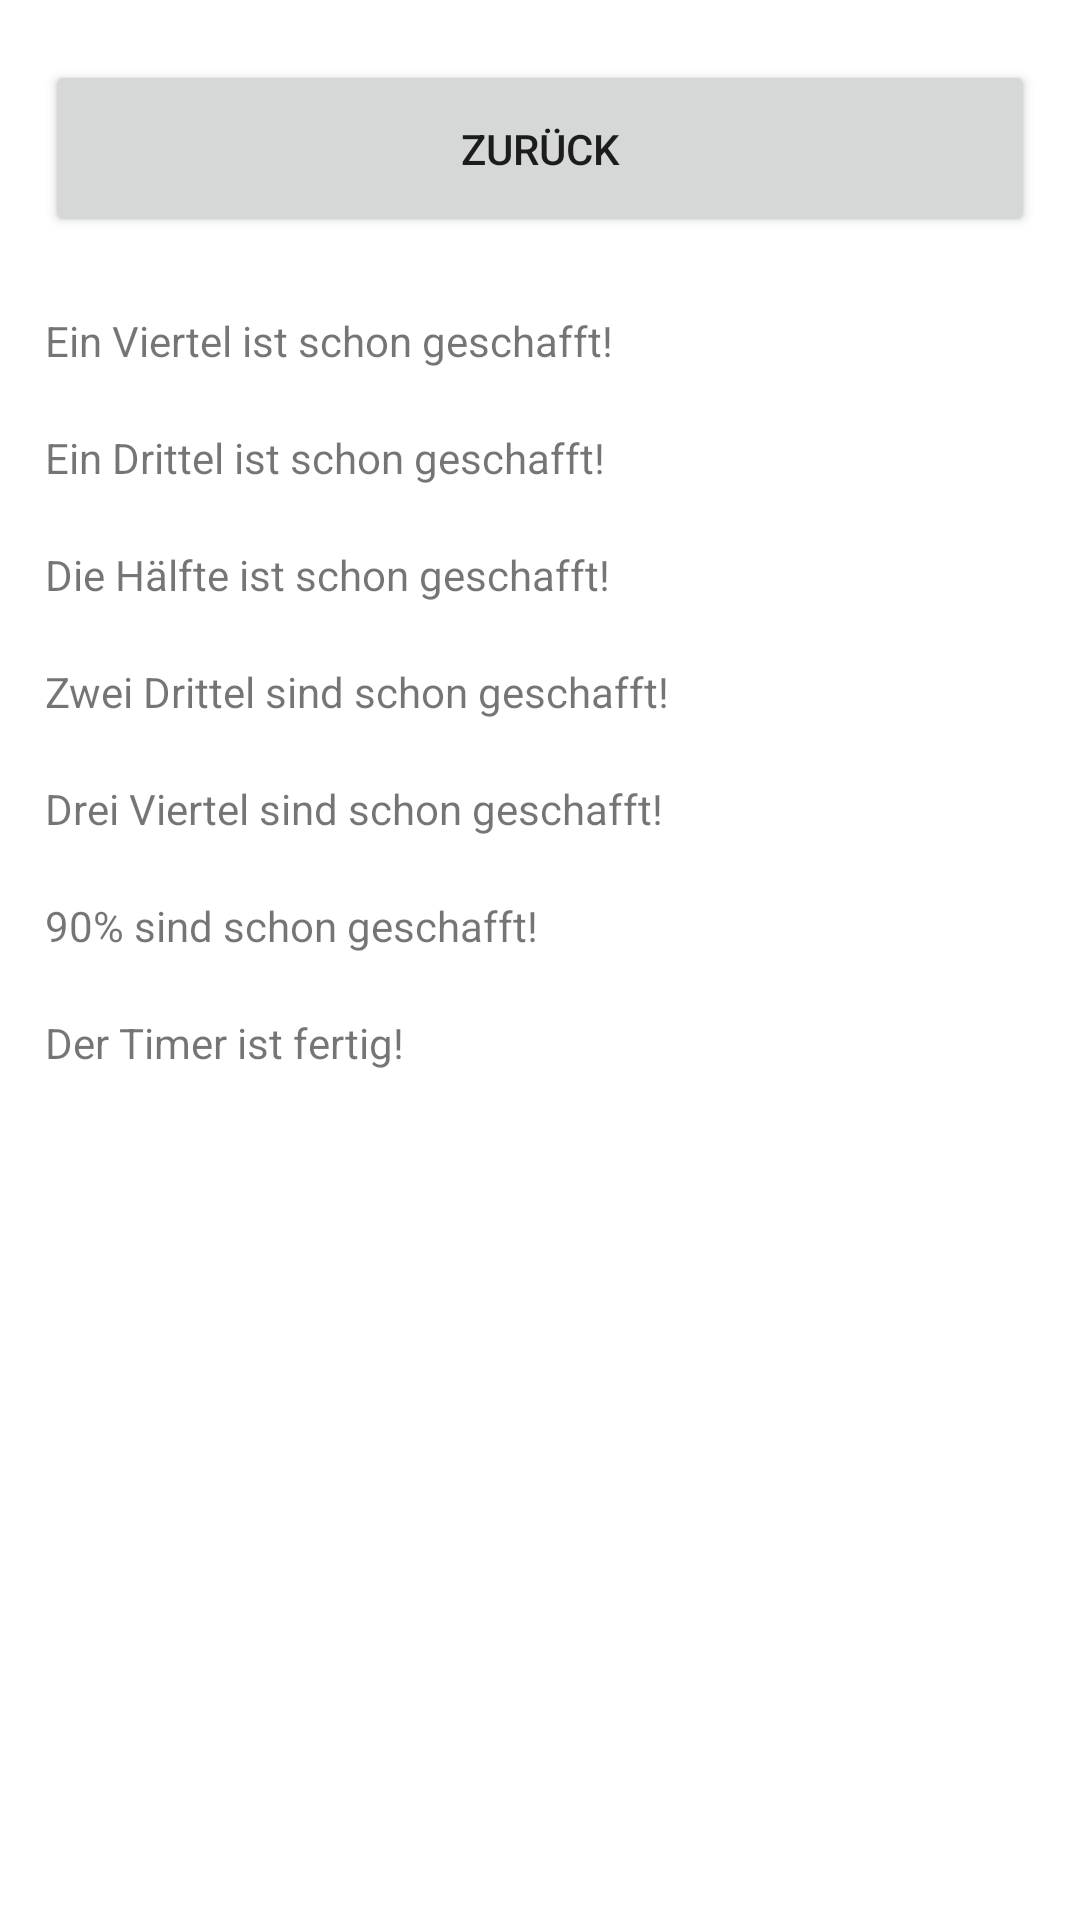

The Android layout XML behind this screen, and the referenced resources:
<!-- AndroidManifest.xml: application theme Theme.JulyTimerReworked -->
<!-- res/layout/show_milestones.xml -->
<?xml version="1.0" encoding="utf-8"?>
<androidx.constraintlayout.widget.ConstraintLayout xmlns:android="http://schemas.android.com/apk/res/android"
    android:layout_width="match_parent"
    xmlns:app="http://schemas.android.com/apk/res-auto"
    xmlns:tools="http://schemas.android.com/tools"
    android:id="@+id/showMileStonesLayout"
    android:layout_height="match_parent">

    
    <ImageView
        android:id="@+id/showMileStonesBackground"
        android:layout_width="match_parent"
        android:layout_height="match_parent"
        android:scaleType="centerCrop" />

    
    <Button
        android:id="@+id/showMileStonesBackButton"
        android:layout_width="0dp"
        android:layout_height="wrap_content"
        android:text="@string/back"
        app:layout_constraintTop_toTopOf="parent"
        app:layout_constraintStart_toStartOf="parent"
        android:layout_marginStart="15dp"
        android:layout_marginEnd="15dp"
        android:layout_marginTop="20dp"
        android:layout_marginBottom="30dp"
        android:paddingBottom="20dp"
        android:paddingTop="20dp"
        app:layout_constraintEnd_toEndOf="parent" />

    
    <TextView
        android:id="@+id/showMileStoneOneQuarter"
        android:layout_width="0dp"
        android:layout_height="wrap_content"
        android:text="@string/oneQuarter"
        android:layout_marginStart="10dp"
        android:layout_marginEnd="10dp"
        android:layout_marginTop="20dp"
        android:paddingTop="5dp"
        android:paddingBottom="5dp"
        android:paddingLeft="5dp"
        android:paddingRight="5dp"
        app:layout_constraintTop_toBottomOf="@id/showMileStonesBackButton"
        app:layout_constraintStart_toStartOf="parent"
        app:layout_constraintEnd_toEndOf="parent" />

    <TextView
        android:id="@+id/showMileStoneOneThird"
        android:layout_width="0dp"
        android:layout_height="wrap_content"
        android:text="@string/oneThird"
        android:layout_marginStart="10dp"
        android:layout_marginEnd="10dp"
        android:layout_marginTop="10dp"
        android:paddingTop="5dp"
        android:paddingBottom="5dp"
        android:paddingLeft="5dp"
        android:paddingRight="5dp"
        app:layout_constraintTop_toBottomOf="@id/showMileStoneOneQuarter"
        app:layout_constraintStart_toStartOf="parent"
        app:layout_constraintEnd_toEndOf="parent" />

    <TextView
        android:id="@+id/showMileStoneOneHalf"
        android:layout_width="0dp"
        android:layout_height="wrap_content"
        android:text="@string/oneHalf"
        android:layout_marginStart="10dp"
        android:layout_marginEnd="10dp"
        android:layout_marginTop="10dp"
        android:paddingTop="5dp"
        android:paddingBottom="5dp"
        android:paddingLeft="5dp"
        android:paddingRight="5dp"
        app:layout_constraintTop_toBottomOf="@id/showMileStoneOneThird"
        app:layout_constraintStart_toStartOf="parent"
        app:layout_constraintEnd_toEndOf="parent" />

    <TextView
        android:id="@+id/showMileStoneTwoThirds"
        android:layout_width="0dp"
        android:layout_height="wrap_content"
        android:text="@string/twoThirds"
        android:layout_marginStart="10dp"
        android:layout_marginEnd="10dp"
        android:layout_marginTop="10dp"
        android:paddingTop="5dp"
        android:paddingBottom="5dp"
        android:paddingLeft="5dp"
        android:paddingRight="5dp"
        app:layout_constraintTop_toBottomOf="@id/showMileStoneOneHalf"
        app:layout_constraintStart_toStartOf="parent"
        app:layout_constraintEnd_toEndOf="parent" />

    <TextView
        android:id="@+id/showMileStoneThreeQuarters"
        android:layout_width="0dp"
        android:layout_height="wrap_content"
        android:text="@string/threeQuarters"
        android:layout_marginStart="10dp"
        android:layout_marginEnd="10dp"
        android:layout_marginTop="10dp"
        android:paddingTop="5dp"
        android:paddingBottom="5dp"
        android:paddingLeft="5dp"
        android:paddingRight="5dp"
        app:layout_constraintTop_toBottomOf="@id/showMileStoneTwoThirds"
        app:layout_constraintStart_toStartOf="parent"
        app:layout_constraintEnd_toEndOf="parent" />

    <TextView
        android:id="@+id/showMileStoneNinetyPercent"
        android:layout_width="0dp"
        android:layout_height="wrap_content"
        android:text="@string/ninetyPercent"
        android:layout_marginStart="10dp"
        android:layout_marginEnd="10dp"
        android:layout_marginTop="10dp"
        android:paddingTop="5dp"
        android:paddingBottom="5dp"
        android:paddingLeft="5dp"
        android:paddingRight="5dp"
        app:layout_constraintTop_toBottomOf="@id/showMileStoneThreeQuarters"
        app:layout_constraintStart_toStartOf="parent"
        app:layout_constraintEnd_toEndOf="parent" />

    <TextView
        android:id="@+id/showMileStoneDone"
        android:layout_width="0dp"
        android:layout_height="wrap_content"
        android:text="@string/allDone"
        android:layout_marginStart="10dp"
        android:layout_marginEnd="10dp"
        android:layout_marginTop="10dp"
        android:paddingTop="5dp"
        android:paddingBottom="5dp"
        android:paddingLeft="5dp"
        android:paddingRight="5dp"
        app:layout_constraintTop_toBottomOf="@id/showMileStoneNinetyPercent"
        app:layout_constraintStart_toStartOf="parent"
        app:layout_constraintEnd_toEndOf="parent" />

</androidx.constraintlayout.widget.ConstraintLayout>
<!-- resources referenced by this layout -->
<resources>
  <string name="allDone">Der Timer ist fertig!</string>
  <string name="back">zurück</string>
  <string name="ninetyPercent">90% sind schon geschafft!</string>
  <string name="oneHalf">Die Hälfte ist schon geschafft!</string>
  <string name="oneQuarter">Ein Viertel ist schon geschafft!</string>
  <string name="oneThird">Ein Drittel ist schon geschafft!</string>
  <string name="threeQuarters">Drei Viertel sind schon geschafft!</string>
  <string name="twoThirds">Zwei Drittel sind schon geschafft!</string>
  <style name="Theme.JulyTimerReworked" parent="Theme.MaterialComponents.DayNight.DarkActionBar">
          
          <item name="colorPrimary">#7CA3F1</item>
          <item name="colorPrimaryVariant">#445D8E</item>
          <item name="colorOnPrimary">@color/white</item>
          
          <item name="colorSecondary">#7CA3F1</item>
          <item name="colorSecondaryVariant">#7CA3F1</item>
          <item name="colorOnSecondary">#3A5A9B</item>
          
          <item name="android:statusBarColor">?attr/colorPrimaryVariant</item>
          
      </style>
  <!-- not gathered from this repository: default colours our renderer supplied (Android Studio template values) -->
  <color name="white">#FFFFFFFF</color>
</resources>
